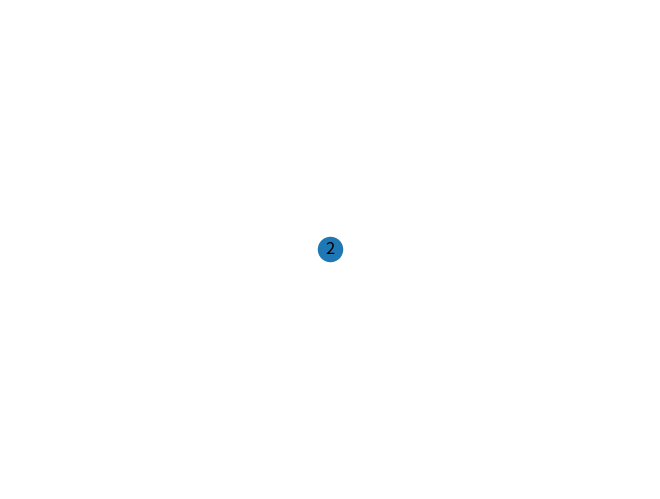

The script that saved this image:
import matplotlib.pyplot as plt
import networkx as nx


# print(DG.number_of_edges())
# print(list(DG.successors(1)))
# print(list(DG.predecessors(2)))


def draw(DG):
    nx.draw(DG, with_labels=True)
    plt.show()


def get_nodes_without_predecessors(DG):
    return [node for node in DG.nodes if len(list(DG.predecessors(node))) == 0]


if __name__ == "__main__":
    # Create graph
    DG = nx.DiGraph()
    DG.add_node(1)
    DG.add_nodes_from([2, 3])
    DG.add_edge(1, 2)

    # Remove nodes without predecessors
    nodes_without_predecessors = get_nodes_without_predecessors(DG)
    DG.remove_nodes_from(nodes_without_predecessors)
    draw(DG)
